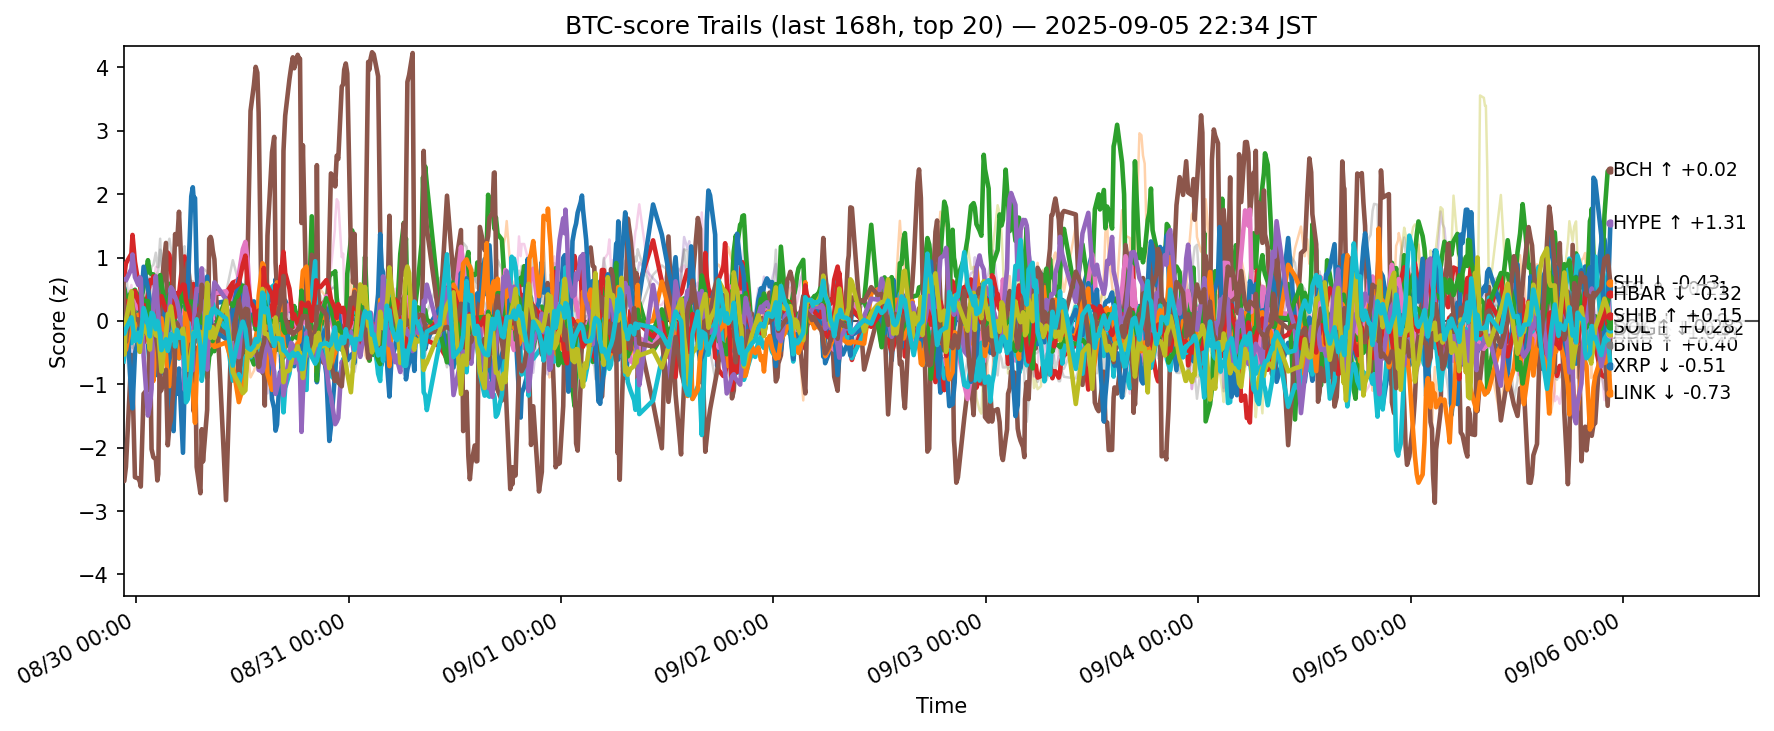

The data file committed next to this chart (first rows):
ts, side, symbol, score
2025-08-29 13:35:18.611567+00:00, btc, ADA, -0.03105
2025-08-29 13:35:18.611567+00:00, btc, AVAX, -0.08904
2025-08-29 13:35:18.611567+00:00, btc, BCH, 0.0254
2025-08-29 13:35:18.611567+00:00, btc, BNB, 0.7512
2025-08-29 13:35:18.611567+00:00, btc, BTC, 0.05754
2025-08-29 13:35:18.611567+00:00, btc, CRO, -2.513
2025-08-29 13:35:18.611567+00:00, btc, DOGE, 0.2912
2025-08-29 13:35:18.611567+00:00, btc, DOT, -0.0684
2025-08-29 13:35:18.611567+00:00, btc, ETH, -0.2786
2025-08-29 13:35:18.611567+00:00, btc, HBAR, -0.6389
2025-08-29 13:35:18.611567+00:00, btc, HYPE, 0.5205
2025-08-29 13:35:18.611567+00:00, btc, LINK, 0.2019
2025-08-29 13:35:18.611567+00:00, btc, LTC, 0.122
2025-08-29 13:35:18.611567+00:00, btc, SHIB, 0.3708
2025-08-29 13:35:18.611567+00:00, btc, SOL, 0.6016
2025-08-29 13:35:18.611567+00:00, btc, SUI, 0.5821
2025-08-29 13:35:18.611567+00:00, btc, TON, 0.2443
2025-08-29 13:35:18.611567+00:00, btc, TRX, 0.1993
2025-08-29 13:35:18.611567+00:00, btc, XLM, -0.2218
2025-08-29 13:35:18.611567+00:00, btc, XRP, -0.1809
2025-08-29 13:39:55.921341+00:00, btc, ADA, 0.0999
2025-08-29 13:39:55.921341+00:00, btc, AVAX, 0.1234
2025-08-29 13:39:55.921341+00:00, btc, BCH, 0.05926
2025-08-29 13:39:55.921341+00:00, btc, BNB, 0.7234
2025-08-29 13:39:55.921341+00:00, btc, BTC, 0.2404
2025-08-29 13:39:55.921341+00:00, btc, CRO, -2.529
2025-08-29 13:39:55.921341+00:00, btc, DOGE, -0.0085
2025-08-29 13:39:55.921341+00:00, btc, DOT, -0.03645
2025-08-29 13:39:55.921341+00:00, btc, ETH, -0.01531
2025-08-29 13:39:55.921341+00:00, btc, HBAR, -0.5582
2025-08-29 13:39:55.921341+00:00, btc, HYPE, 0.52
2025-08-29 13:39:55.921341+00:00, btc, LINK, -0.1998
2025-08-29 13:39:55.921341+00:00, btc, LTC, 0.4975
2025-08-29 13:39:55.921341+00:00, btc, SHIB, 0.3381
2025-08-29 13:39:55.921341+00:00, btc, SOL, 0.6554
2025-08-29 13:39:55.921341+00:00, btc, SUI, -0.04698
2025-08-29 13:39:55.921341+00:00, btc, TON, 0.3101
2025-08-29 13:39:55.921341+00:00, btc, TRX, 0.5063
2025-08-29 13:39:55.921341+00:00, btc, XLM, -0.5323
2025-08-29 13:39:55.921341+00:00, btc, XRP, -0.2013
2025-08-29 13:51:09.245560+00:00, btc, ADA, 0.2166
2025-08-29 13:51:09.245560+00:00, btc, AVAX, -0.3073
2025-08-29 13:51:09.245560+00:00, btc, BCH, 0.1075
2025-08-29 13:51:09.245560+00:00, btc, BNB, 0.9083
2025-08-29 13:51:09.245560+00:00, btc, BTC, 0.3155
2025-08-29 13:51:09.245560+00:00, btc, CRO, -2.303
2025-08-29 13:51:09.245560+00:00, btc, DOGE, -0.2944
2025-08-29 13:51:09.245560+00:00, btc, DOT, 0.1096
2025-08-29 13:51:09.245560+00:00, btc, ETH, -0.3196
2025-08-29 13:51:09.245560+00:00, btc, HBAR, -0.2907
2025-08-29 13:51:09.245560+00:00, btc, HYPE, 0.3752
2025-08-29 13:51:09.245560+00:00, btc, LINK, -0.4569
2025-08-29 13:51:09.245560+00:00, btc, LTC, 0.3411
2025-08-29 13:51:09.245560+00:00, btc, SHIB, 0.2765
2025-08-29 13:51:09.245560+00:00, btc, SOL, 0.6377
2025-08-29 13:51:09.245560+00:00, btc, SUI, -0.3314
2025-08-29 13:51:09.245560+00:00, btc, TON, 0.2574
2025-08-29 13:51:09.245560+00:00, btc, TRX, 0.8394
2025-08-29 13:51:09.245560+00:00, btc, XLM, -0.006525
2025-08-29 13:51:09.245560+00:00, btc, XRP, -0.1278
... 12,540 more rows
